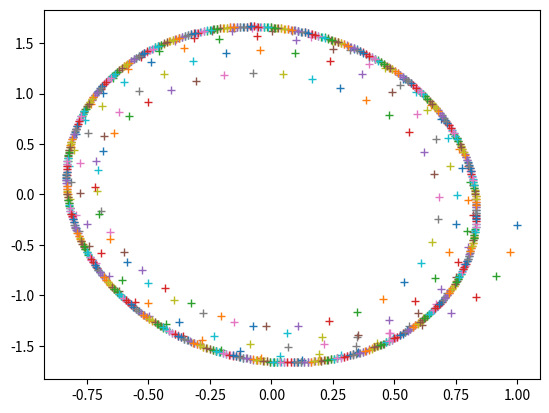

Source code (Python):
# -*- coding: utf-8 -*-
"""
Created on Thu Mar 22 12:42:33 2018

[redacted]
"""
import numpy as np
import matplotlib.pyplot as plt

delta_t=0.1
t=0.
x=1.
y=1.
w0=2.
b=1.
w=2.
F=1.
x0=1.
y0=0.
for i in range(1000):
    x=x0+delta_t*y0
    y=y0+delta_t*(-b*y0-w0**2*x0+F*np.cos(w*t))
    t=delta_t+t
    x0=x
    y0=y
    
    plt.plot(x,y,"+")
    
    
'''
Comprobar el efecto de ∆t sobre la solución obtenida (analizar la estabilidad
del método en función del paso de integración). Analizar el caso resonante.

Para un delta_t=0.1 y F=b=0 obtenemos una espiral divergente en el espacio de
fases, tal cual la del ejercicio 1a, por lo que al ir reduciendo delta_t 
obtenemos el mismo diagrama de fases. 
La solución va a mejorar a medida que aumentamos el tiempo de integración, y 
reducimos delta_t.
Para el caso resonante con w=w0=2 y delta_t=0.1 la solución se corta
en el espacio de fases,lo cual es imposible; en cambio, para delta_t=0.01 
obtenemos un ciclo límite. 
Si w=2 y w0=F=b=1, obtenemos una solución en el espacio de fases que se corta. 
Esto es imposible.
'''